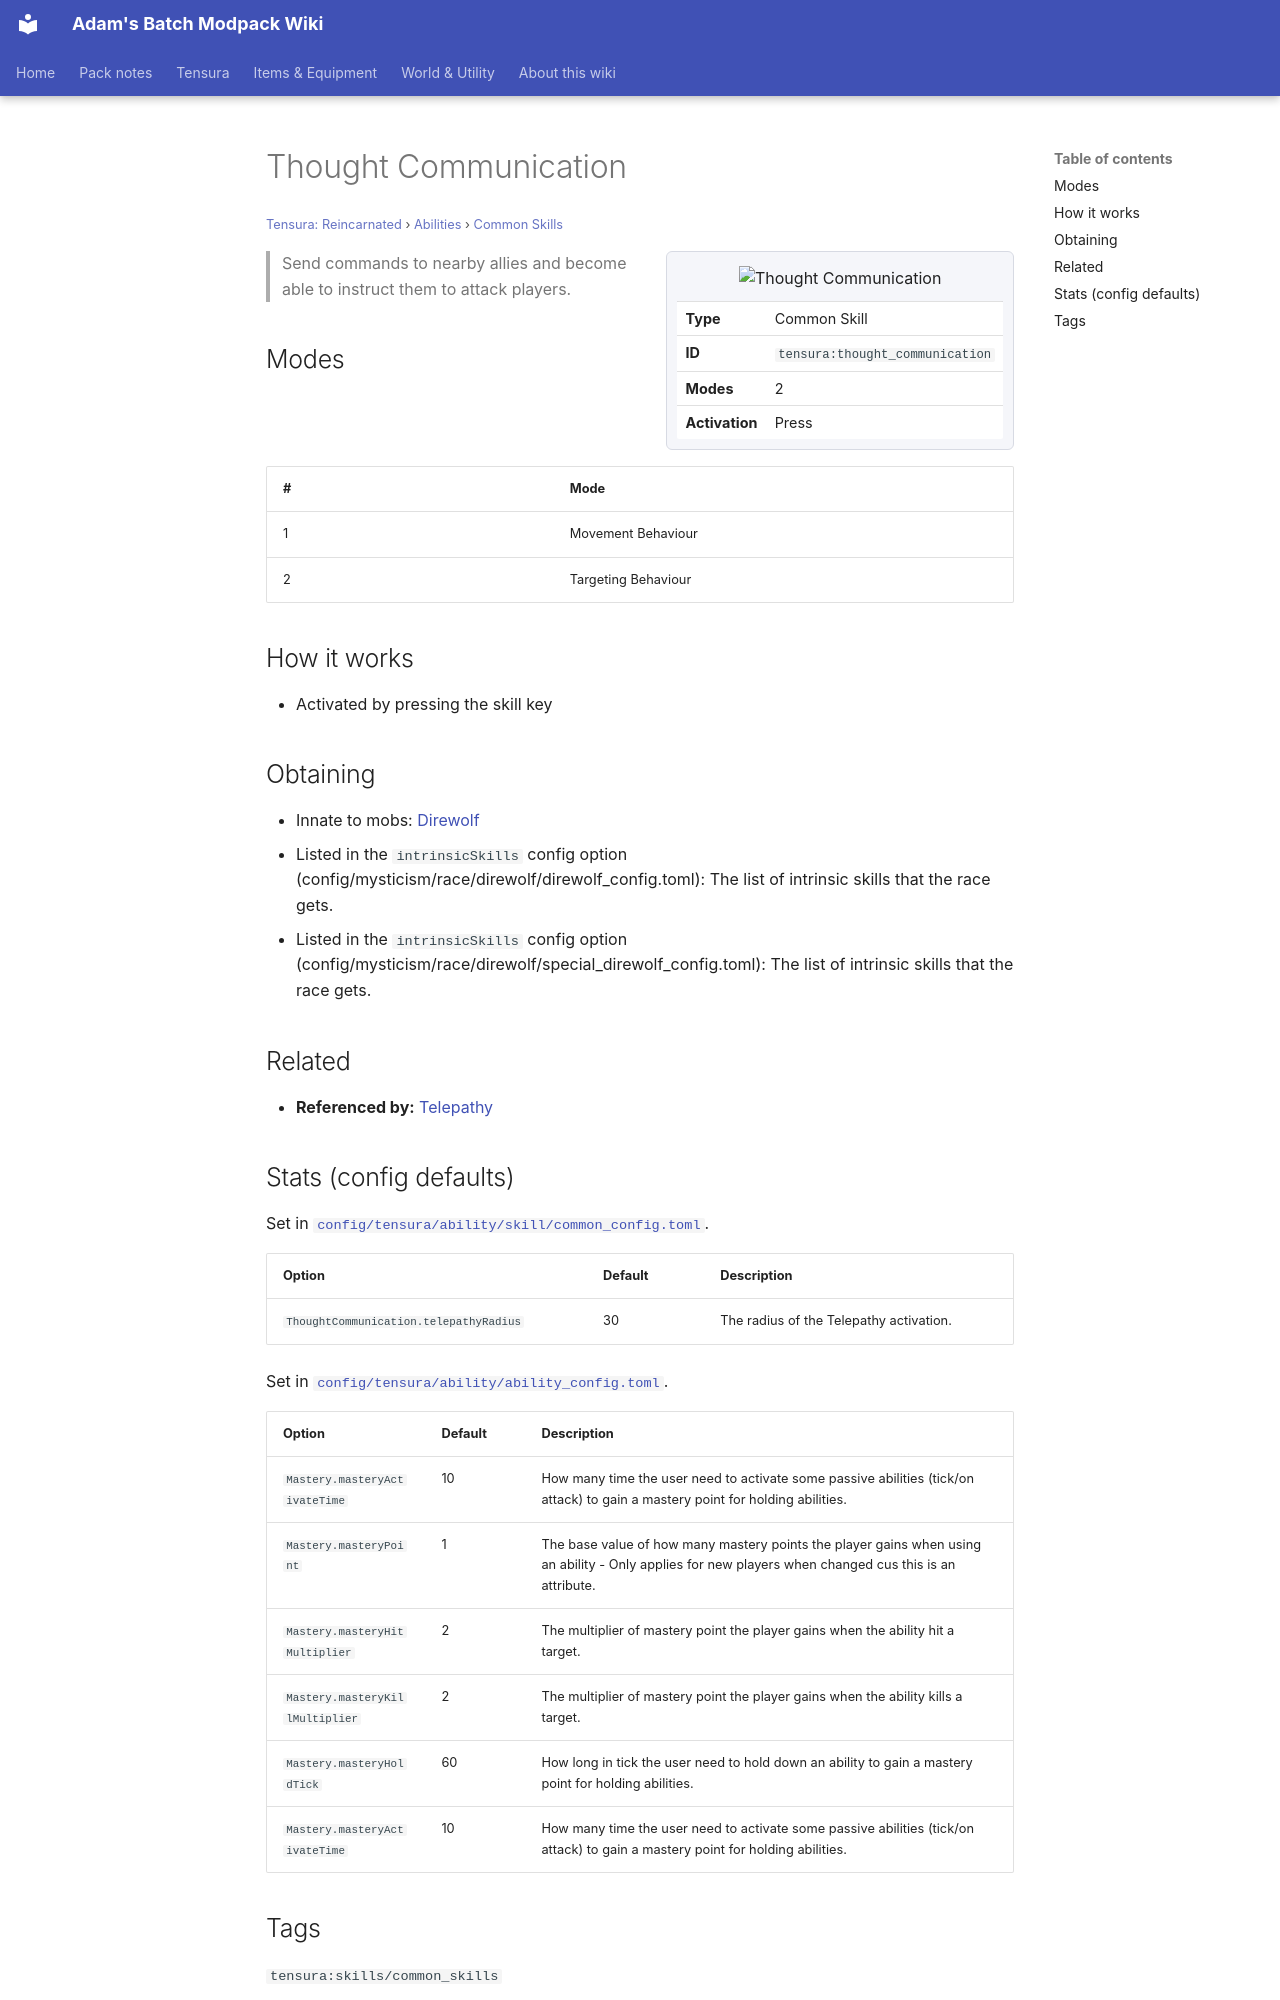

repository: Proteus-Nell/Adams-Batch-MC-Modpack-Wiki · page: tensura-reincarnated/abilities/common-skills/thought-communication/index.html · generator: mkdocs

# Thought Communication

<small>[Tensura: Reincarnated](../../index.md) &rsaquo; [Abilities](../index.md) &rsaquo; [Common Skills](index.md)</small>

<div class="infobox" markdown>

![Thought Communication](../../../assets/icons/tensura/skill/thought_communication.png)

| | |
|---|---|
| **Type** | Common Skill |
| **ID** | `tensura:thought_communication` |
| **Modes** | 2 |
| **Activation** | Press |

</div>

> Send commands to nearby allies and become able to instruct them to attack players.

## Modes

| # | Mode |
|---|---|
| 1 | Movement Behaviour |
| 2 | Targeting Behaviour |

## How it works

- Activated by pressing the skill key

## Obtaining

- Innate to mobs: [Direwolf](../../mobs/direwolf.md)
- Listed in the `intrinsicSkills` config option (config/mysticism/race/direwolf/direwolf_config.toml): The list of intrinsic skills that the race gets.
- Listed in the `intrinsicSkills` config option (config/mysticism/race/direwolf/special_direwolf_config.toml): The list of intrinsic skills that the race gets.

## Related

- **Referenced by:** [Telepathy](telepathy.md)
